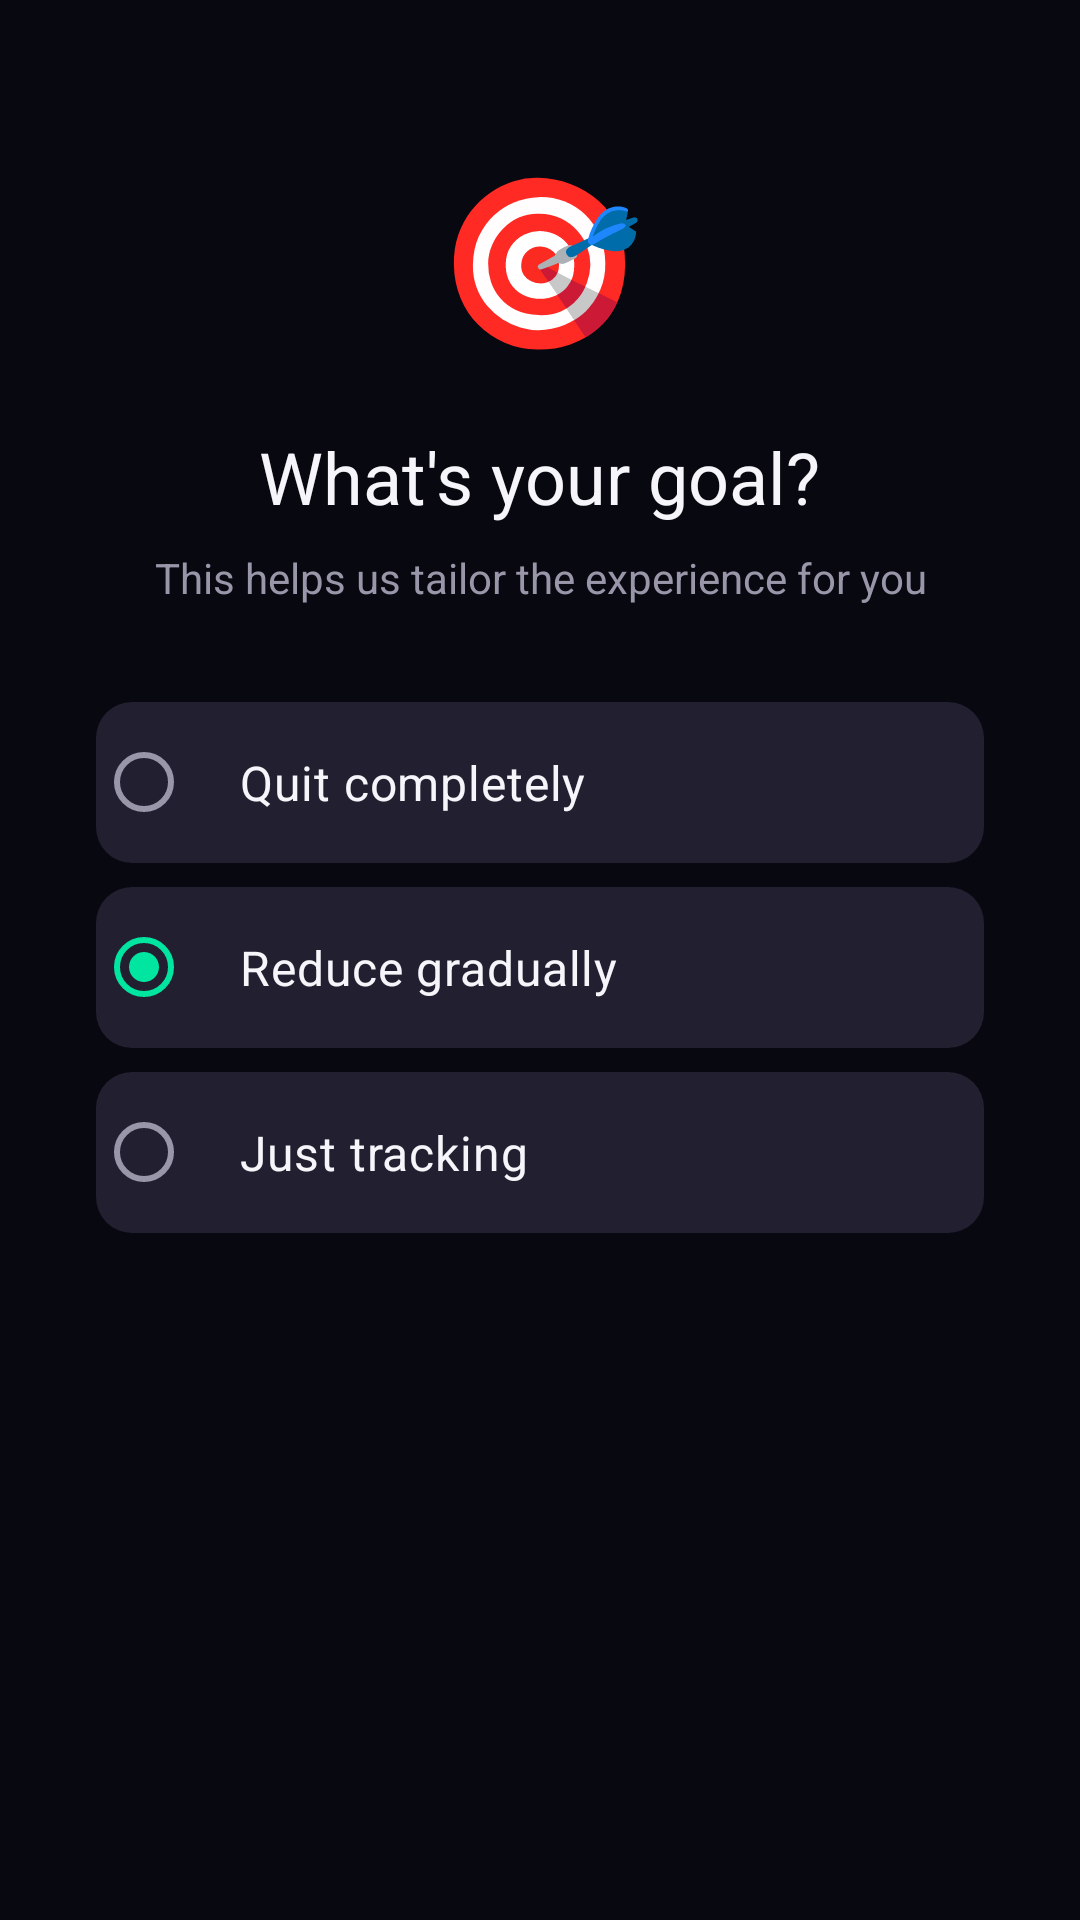

Layout XML and referenced resources for this Android screen:
<!-- AndroidManifest.xml: application theme Base.Theme.SmokeLess -->
<!-- res/layout/fragment_onboarding_goal.xml -->
<?xml version="1.0" encoding="utf-8"?>
<LinearLayout xmlns:android="http://schemas.android.com/apk/res/android"
    xmlns:app="http://schemas.android.com/apk/res-auto"
    android:layout_width="match_parent"
    android:layout_height="match_parent"
    android:orientation="vertical"
    android:gravity="center_horizontal"
    android:paddingHorizontal="32dp"
    android:paddingTop="48dp">

    <TextView
        android:layout_width="wrap_content"
        android:layout_height="wrap_content"
        android:text="🎯"
        android:textSize="56sp"
        android:layout_marginBottom="20dp" />

    <TextView
        android:layout_width="wrap_content"
        android:layout_height="wrap_content"
        android:text="What's your goal?"
        android:textColor="@color/text_primary"
        android:textSize="24sp"
        android:fontFamily="sans-serif-bold"
        android:gravity="center"
        android:layout_marginBottom="8dp" />

    <TextView
        android:layout_width="wrap_content"
        android:layout_height="wrap_content"
        android:text="This helps us tailor the experience for you"
        android:textColor="@color/text_secondary"
        android:textSize="14sp"
        android:gravity="center"
        android:layout_marginBottom="32dp" />

    <RadioGroup
        android:id="@+id/radioGoal"
        android:layout_width="match_parent"
        android:layout_height="wrap_content"
        android:orientation="vertical">

        <RadioButton
            android:id="@+id/radioQuit"
            android:layout_width="match_parent"
            android:layout_height="wrap_content"
            android:text="Quit completely"
            android:textColor="@color/text_primary"
            android:textSize="16sp"
            android:padding="16dp"
            android:layout_marginBottom="8dp"
            android:background="@drawable/bg_stat_chip"
            android:buttonTint="@color/accent_primary" />

        <RadioButton
            android:id="@+id/radioReduce"
            android:layout_width="match_parent"
            android:layout_height="wrap_content"
            android:text="Reduce gradually"
            android:textColor="@color/text_primary"
            android:textSize="16sp"
            android:padding="16dp"
            android:layout_marginBottom="8dp"
            android:background="@drawable/bg_stat_chip"
            android:buttonTint="@color/accent_primary"
            android:checked="true" />

        <RadioButton
            android:id="@+id/radioTrack"
            android:layout_width="match_parent"
            android:layout_height="wrap_content"
            android:text="Just tracking"
            android:textColor="@color/text_primary"
            android:textSize="16sp"
            android:padding="16dp"
            android:background="@drawable/bg_stat_chip"
            android:buttonTint="@color/accent_primary" />

    </RadioGroup>

</LinearLayout>
<!-- resources referenced by this layout -->
<resources>
  <color name="accent_primary">#00E5A0</color>
  <color name="text_primary">#F5F5FA</color>
  <color name="text_secondary">#9896A8</color>
  <!-- drawable bg_stat_chip (drawable) -->
  <?xml version="1.0" encoding="utf-8"?>
  <shape xmlns:android="http://schemas.android.com/apk/res/android"
      android:shape="rectangle">
      <solid android:color="@color/surface_card_highlight" />
      <corners android:radius="12dp" />
  </shape>
  <style name="Base.Theme.SmokeLess" parent="Theme.Material3.DayNight.NoActionBar">
          
          <item name="colorPrimary">@color/accent_primary</item>
          <item name="colorPrimaryContainer">@color/surface_elevated</item>
          <item name="colorOnPrimary">@color/black</item>
          <item name="colorOnPrimaryContainer">@color/text_primary</item>
          
          
          <item name="colorSecondary">@color/accent_amber</item>
          <item name="colorSecondaryContainer">@color/surface_card</item>
          <item name="colorOnSecondary">@color/black</item>
          <item name="colorOnSecondaryContainer">@color/text_primary</item>
          
          
          <item name="colorTertiary">@color/accent_teal</item>
          <item name="colorTertiaryContainer">@color/surface_card_highlight</item>
          <item name="colorOnTertiary">@color/black</item>
          <item name="colorOnTertiaryContainer">@color/text_primary</item>
          
          
          <item name="android:windowBackground">@color/background_dark</item>
          <item name="colorSurface">@color/background_dark</item>
          <item name="colorSurfaceVariant">@color/surface_card</item>
          <item name="colorSurfaceContainer">@color/surface_card</item>
          <item name="colorSurfaceContainerHigh">@color/surface_elevated</item>
          <item name="colorOnSurface">@color/text_primary</item>
          <item name="colorOnSurfaceVariant">@color/text_secondary</item>
          
          
          <item name="colorOutline">@color/divider</item>
          <item name="colorOutlineVariant">@color/card_border_dim</item>
          
          
          <item name="android:statusBarColor">@color/background_dark</item>
          <item name="android:navigationBarColor">@color/background_dark</item>
          <item name="android:windowLightStatusBar" tools:targetApi="m">false</item>
          
          
          <item name="chipStyle">@style/Widget.App.Chip</item>
      </style>
  <color name="surface_card_highlight">#221F30</color>
  <color name="surface_elevated">#1C1A28</color>
  <color name="black">#FF000000</color>
  <color name="accent_amber">#FFB830</color>
  <color name="surface_card">#15131F</color>
  <color name="accent_teal">#00D4C8</color>
  <color name="background_dark">#080810</color>
  <color name="divider">#2A2838</color>
  <color name="card_border_dim">#10FFFFFF</color>
  <style name="Widget.App.Chip" parent="Widget.Material3.Chip.Filter">
          <item name="chipBackgroundColor">@color/surface_card</item>
          <item name="chipStrokeWidth">0dp</item>
          <item name="android:textColor">@color/text_secondary</item>
          <item name="checkedIconVisible">false</item>
          <item name="chipMinHeight">48dp</item>
          <item name="chipCornerRadius">18dp</item>
          <item name="android:textSize">13sp</item>
      </style>
</resources>
